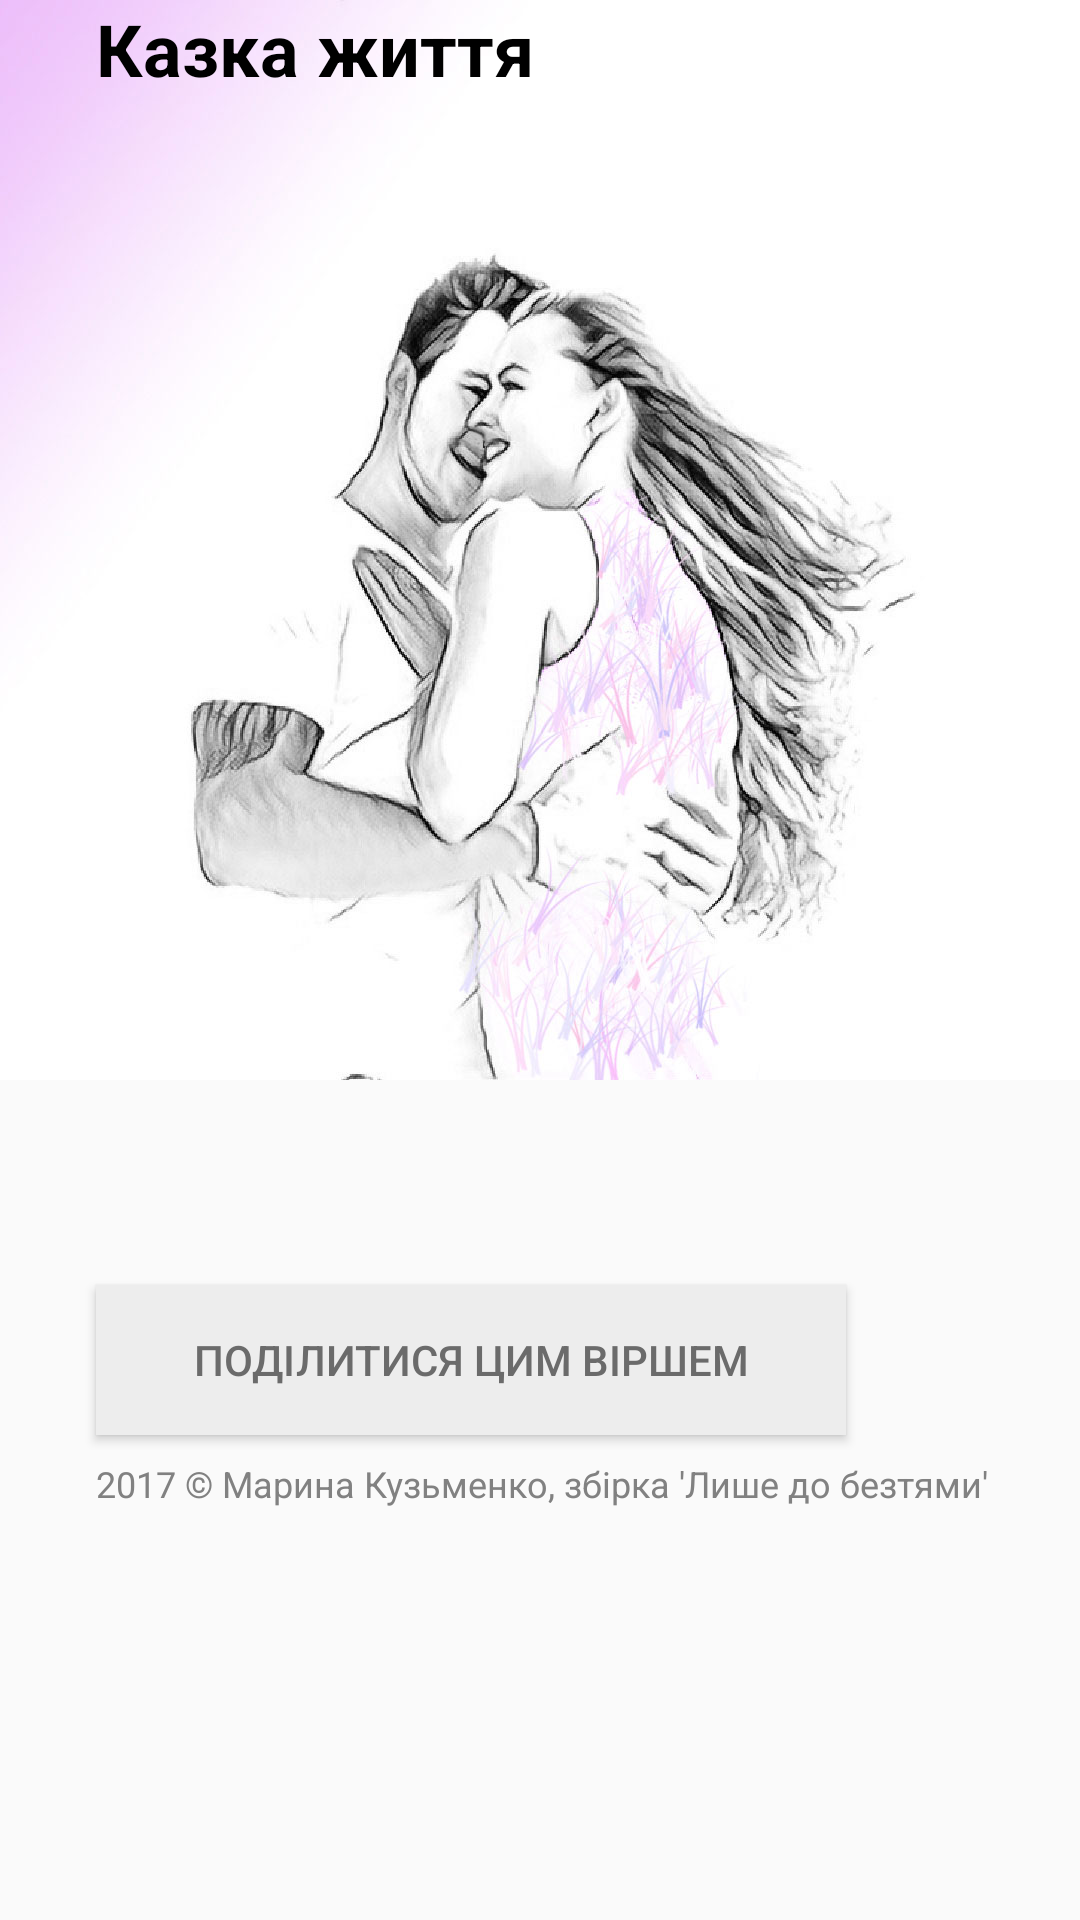

Android layout source for this screen:
<!-- AndroidManifest.xml: application theme Theme.AppCompat.Light.NoActionBar -->
<!-- res/layout/activity_kazka.xml -->
<?xml version="1.0" encoding="utf-8"?>
<android.support.constraint.ConstraintLayout xmlns:android="http://schemas.android.com/apk/res/android"
    xmlns:app="http://schemas.android.com/apk/res-auto"
    xmlns:tools="http://schemas.android.com/tools"
    android:layout_width="match_parent"
    android:layout_height="match_parent"
    tools:context="marynakuzmenko.love_poems.Kazka">
    <ScrollView
        android:layout_width="fill_parent"
        android:layout_height="fill_parent">
        <RelativeLayout
            android:layout_width="wrap_content"
            android:layout_height="wrap_content">

            <ImageView
                android:id="@+id/imageKazkaBig"
                android:layout_width="wrap_content"
                android:layout_height="wrap_content"
                android:adjustViewBounds="true"
                android:cropToPadding="false"
                android:scaleType="fitStart"
                android:src="@drawable/kazkabig" />

            <TextView
                android:id="@+id/kazka_title"
                android:layout_width="wrap_content"
                android:layout_height="wrap_content"
                android:layout_alignTop="@id/imageKazkaBig"
                android:paddingBottom="16dp"
                android:paddingLeft="32dp"
                android:text="@string/kazka_zhittya"
                android:textColor="#000000"
                android:textSize="24sp"
                android:textStyle="bold" />

            <TextView
                android:id="@+id/kazkazhittya_text"
                android:layout_width="wrap_content"
                android:layout_height="wrap_content"
                android:layout_below="@id/imageKazkaBig"
                android:layout_marginBottom="16dp"
                android:paddingLeft="32dp"
                android:paddingTop="8dp"
                android:textSize="18sp"/>


            <Button
                android:id="@+id/imageShare"
                android:layout_width="250dp"
                android:layout_height="50dp"
                android:layout_below="@id/kazkazhittya_text"
                android:layout_marginBottom="8dp"
                android:layout_marginLeft="32dp"
                android:layout_marginRight="32dp"
                android:layout_marginTop="20dp"
                android:background="#ededed"
                android:clickable="true"
                android:onClick="shareContent"
                android:paddingLeft="16dp"
                android:paddingRight="16dp"
                android:text="@string/sharethispoem"
                android:textColor="#6b6b6b"/>

            <TextView
                android:layout_width="wrap_content"
                android:layout_height="wrap_content"
                android:layout_below="@id/imageShare"
                android:paddingBottom="4dp"
                android:paddingEnd="8dp"
                android:paddingLeft="32dp"
                android:paddingRight="8dp"
                android:paddingStart="32dp"
                android:text="@string/copyright"
                android:textColor="#818181"
                android:textSize="12sp"/>
        </RelativeLayout>
    </ScrollView>
</android.support.constraint.ConstraintLayout>
<!-- resources referenced by this layout -->
<resources>
  <!-- drawable kazkabig: jpg bitmap (drawable, 109127 bytes) -->
  <string name="copyright">2017 © Марина Кузьменко, збірка \'Лише до безтями\'</string>
  <string name="kazka_zhittya">Казка життя</string>
  <string name="sharethispoem">Поділитися цим віршем</string>
</resources>
